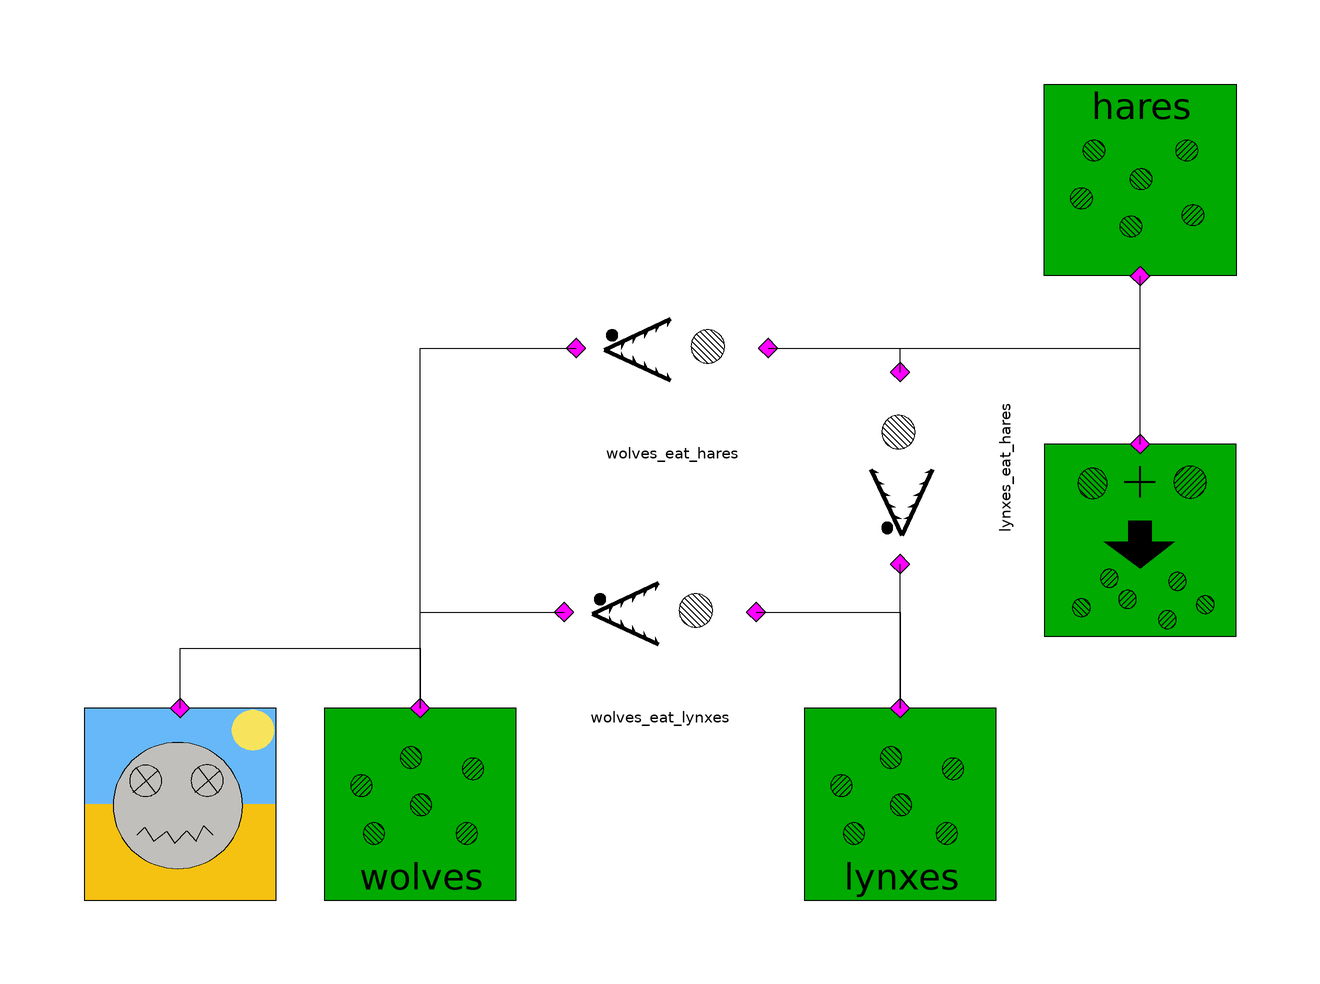

Above is the diagram view of the following Modelica model: its components placed by their Placement annotations and its connect equations drawn as lines.

model ExampleThesis
  LotkaVolterra2.RegionalPopulation hares annotation(
    Placement(visible = true, transformation(origin = {80, 28}, extent = {{-16, 16}, {16, -16}}, rotation = 0)));
  LotkaVolterra2.RegionalPopulation lynxes annotation(
    Placement(visible = true, transformation(origin = {40, -76}, extent = {{-16, -16}, {16, 16}}, rotation = 0)));
  LotkaVolterra2.RegionalPopulation wolves annotation(
    Placement(visible = true, transformation(origin = {-40, -76}, extent = {{-16, -16}, {16, 16}}, rotation = 0)));
  LotkaVolterra2.Starvation wolf_death annotation(
    Placement(visible = true, transformation(origin = {-80, -76}, extent = {{-16, -16}, {16, 16}}, rotation = 0)));
  LotkaVolterra2.Reproduction hare_birth annotation(
    Placement(visible = true, transformation(origin = {80, -32}, extent = {{-16, -16}, {16, 16}}, rotation = 0)));
  LotkaVolterra2.Predation lynxes_eat_hares annotation(
    Placement(visible = true, transformation(origin = {40, -20}, extent = {{-16, -16}, {16, 16}}, rotation = 90)));
  LotkaVolterra2.Predation wolves_eat_hares annotation(
    Placement(visible = true, transformation(origin = {2, 0}, extent = {{-16, -16}, {16, 16}}, rotation = 0)));
  LotkaVolterra2.Predation wolves_eat_lynxes annotation(
    Placement(visible = true, transformation(origin = {0, -44}, extent = {{-16, -16}, {16, 16}}, rotation = 0)));
equation
  connect(wolf_death.pop, wolves.pop) annotation(
    Line(points = {{-80, -60}, {-80, -50}, {-40, -50}, {-40, -60}}));
  connect(wolves.pop, wolves_eat_lynxes.pop_pred) annotation(
    Line(points = {{-40, -60}, {-40, -44}, {-16, -44}}));
  connect(wolves_eat_lynxes.pop_prey, lynxes.pop) annotation(
    Line(points = {{16, -44}, {40, -44}, {40, -60}}));
  connect(hare_birth.pop, hares.pop) annotation(
    Line(points = {{80, -16}, {80, 12}}));
  connect(wolves.pop, wolves_eat_hares.pop_pred) annotation(
    Line(points = {{-40, -60}, {-40, 0}, {-14, 0}}));
  connect(wolves_eat_hares.pop_prey, hares.pop) annotation(
    Line(points = {{18, 0}, {80, 0}, {80, 12}}));
  connect(lynxes_eat_hares.pop_prey, hares.pop) annotation(
    Line(points = {{40, -4}, {40, 0}, {80, 0}, {80, 12}}));
  connect(lynxes.pop, lynxes_eat_hares.pop_pred) annotation(
    Line(points = {{40, -60}, {40, -36}}));
end ExampleThesis;